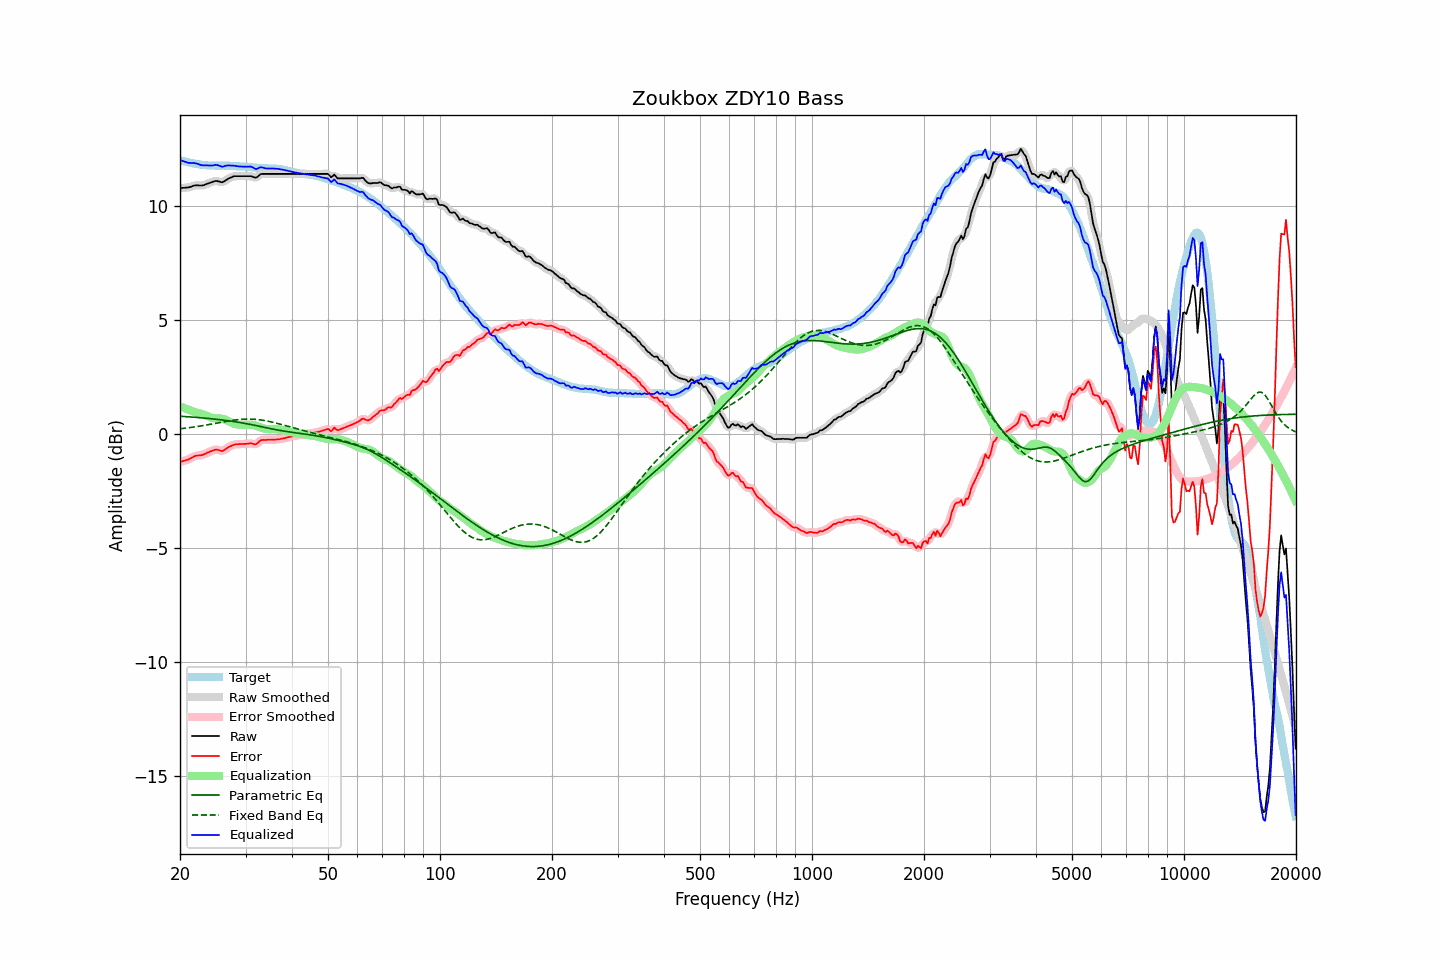

Data behind this chart, as committed beside it:
frequency, raw, error, smoothed, error_smoothed, equalization, parametric_eq, fixed_band_eq, equalized_raw, equalized_smoothed, target
20.00, 10.81, -1.22, 10.81, -1.22, 1.23, 0.80, 0.24, 12.04, 12.04, 12.03
20.20, 10.81, -1.20, 10.81, -1.20, 1.20, 0.79, 0.25, 12.01, 12.01, 12.01
20.40, 10.82, -1.17, 10.81, -1.17, 1.17, 0.79, 0.26, 11.99, 11.99, 11.98
20.61, 10.82, -1.16, 10.82, -1.15, 1.14, 0.78, 0.27, 11.96, 11.96, 11.97
20.81, 10.83, -1.12, 10.83, -1.13, 1.11, 0.78, 0.28, 11.94, 11.94, 11.95
21.02, 10.83, -1.11, 10.83, -1.11, 1.09, 0.77, 0.29, 11.91, 11.92, 11.94
21.23, 10.85, -1.07, 10.85, -1.08, 1.06, 0.77, 0.29, 11.91, 11.91, 11.92
21.44, 10.87, -1.04, 10.87, -1.04, 1.03, 0.76, 0.30, 11.90, 11.91, 11.91
21.66, 10.90, -1.00, 10.90, -1.00, 1.01, 0.76, 0.31, 11.91, 11.90, 11.90
21.87, 10.92, -0.96, 10.92, -0.96, 0.98, 0.75, 0.32, 11.90, 11.90, 11.88
22.09, 10.93, -0.94, 10.93, -0.94, 0.96, 0.74, 0.34, 11.89, 11.89, 11.87
22.31, 10.93, -0.93, 10.93, -0.93, 0.94, 0.74, 0.35, 11.87, 11.87, 11.86
22.54, 10.92, -0.93, 10.92, -0.92, 0.92, 0.73, 0.36, 11.84, 11.84, 11.85
22.76, 10.92, -0.92, 10.92, -0.92, 0.90, 0.73, 0.37, 11.82, 11.82, 11.83
22.99, 10.92, -0.90, 10.92, -0.90, 0.88, 0.72, 0.38, 11.80, 11.81, 11.82
23.22, 10.94, -0.87, 10.94, -0.87, 0.86, 0.71, 0.39, 11.80, 11.80, 11.81
23.45, 10.97, -0.84, 10.97, -0.84, 0.84, 0.71, 0.40, 11.80, 11.80, 11.81
23.69, 11.00, -0.80, 11.00, -0.81, 0.81, 0.70, 0.42, 11.81, 11.80, 11.80
23.92, 11.02, -0.78, 11.02, -0.78, 0.78, 0.69, 0.43, 11.79, 11.80, 11.80
24.16, 11.05, -0.75, 11.05, -0.75, 0.75, 0.69, 0.44, 11.80, 11.79, 11.80
24.40, 11.07, -0.73, 11.07, -0.72, 0.72, 0.68, 0.46, 11.79, 11.80, 11.79
24.65, 11.10, -0.69, 11.10, -0.69, 0.71, 0.67, 0.47, 11.81, 11.81, 11.79
24.89, 11.12, -0.67, 11.11, -0.68, 0.70, 0.66, 0.48, 11.82, 11.82, 11.79
25.14, 11.12, -0.67, 11.11, -0.67, 0.70, 0.66, 0.49, 11.82, 11.82, 11.79
25.39, 11.10, -0.69, 11.10, -0.69, 0.70, 0.65, 0.51, 11.80, 11.80, 11.79
25.65, 11.08, -0.71, 11.08, -0.71, 0.69, 0.64, 0.52, 11.77, 11.77, 11.79
25.91, 11.06, -0.74, 11.07, -0.72, 0.69, 0.63, 0.53, 11.74, 11.76, 11.79
26.16, 11.08, -0.71, 11.08, -0.71, 0.67, 0.62, 0.55, 11.75, 11.76, 11.79
26.43, 11.13, -0.66, 11.12, -0.67, 0.65, 0.61, 0.56, 11.78, 11.77, 11.79
26.69, 11.17, -0.62, 11.17, -0.62, 0.62, 0.60, 0.57, 11.79, 11.79, 11.79
26.96, 11.22, -0.57, 11.21, -0.57, 0.59, 0.59, 0.58, 11.80, 11.80, 11.79
27.23, 11.25, -0.54, 11.25, -0.53, 0.55, 0.58, 0.60, 11.80, 11.80, 11.78
27.50, 11.28, -0.50, 11.28, -0.50, 0.51, 0.58, 0.61, 11.79, 11.79, 11.78
27.77, 11.31, -0.47, 11.31, -0.47, 0.48, 0.56, 0.62, 11.79, 11.79, 11.78
28.05, 11.33, -0.45, 11.32, -0.45, 0.46, 0.55, 0.63, 11.79, 11.78, 11.78
28.33, 11.33, -0.44, 11.33, -0.44, 0.44, 0.54, 0.64, 11.77, 11.77, 11.76
28.62, 11.33, -0.43, 11.33, -0.43, 0.43, 0.53, 0.64, 11.76, 11.76, 11.76
28.90, 11.33, -0.43, 11.33, -0.43, 0.43, 0.52, 0.65, 11.75, 11.75, 11.76
29.19, 11.33, -0.43, 11.33, -0.43, 0.42, 0.51, 0.66, 11.75, 11.75, 11.76
29.48, 11.33, -0.42, 11.33, -0.42, 0.42, 0.50, 0.66, 11.74, 11.74, 11.75
29.78, 11.33, -0.42, 11.33, -0.42, 0.41, 0.48, 0.67, 11.74, 11.74, 11.75
30.08, 11.33, -0.42, 11.33, -0.42, 0.42, 0.47, 0.67, 11.74, 11.74, 11.75
30.38, 11.33, -0.41, 11.33, -0.41, 0.42, 0.46, 0.67, 11.75, 11.75, 11.74
30.68, 11.33, -0.40, 11.33, -0.40, 0.42, 0.45, 0.67, 11.75, 11.75, 11.73
30.99, 11.33, -0.40, 11.32, -0.40, 0.42, 0.43, 0.67, 11.75, 11.74, 11.73
31.30, 11.31, -0.40, 11.30, -0.41, 0.41, 0.42, 0.67, 11.72, 11.72, 11.71
31.61, 11.28, -0.43, 11.28, -0.43, 0.40, 0.40, 0.66, 11.68, 11.68, 11.71
31.93, 11.26, -0.44, 11.27, -0.43, 0.38, 0.39, 0.66, 11.64, 11.65, 11.70
32.24, 11.29, -0.40, 11.30, -0.39, 0.36, 0.38, 0.65, 11.65, 11.66, 11.69
32.57, 11.35, -0.34, 11.35, -0.34, 0.34, 0.36, 0.64, 11.69, 11.68, 11.68
32.89, 11.41, -0.27, 11.40, -0.28, 0.31, 0.35, 0.64, 11.72, 11.71, 11.68
33.22, 11.43, -0.25, 11.42, -0.25, 0.29, 0.33, 0.62, 11.72, 11.71, 11.68
33.55, 11.43, -0.24, 11.43, -0.24, 0.26, 0.32, 0.61, 11.69, 11.70, 11.67
33.89, 11.43, -0.25, 11.43, -0.24, 0.25, 0.30, 0.60, 11.67, 11.68, 11.68
34.23, 11.43, -0.24, 11.43, -0.24, 0.23, 0.29, 0.59, 11.66, 11.66, 11.67
34.57, 11.43, -0.24, 11.43, -0.24, 0.23, 0.27, 0.57, 11.66, 11.66, 11.67
34.92, 11.43, -0.24, 11.43, -0.24, 0.23, 0.26, 0.56, 11.66, 11.66, 11.67
35.27, 11.43, -0.24, 11.43, -0.24, 0.24, 0.24, 0.54, 11.66, 11.66, 11.66
35.62, 11.43, -0.24, 11.43, -0.24, 0.23, 0.23, 0.52, 11.66, 11.66, 11.67
35.97, 11.43, -0.23, 11.43, -0.23, 0.23, 0.21, 0.51, 11.66, 11.66, 11.66
... 635 more rows
